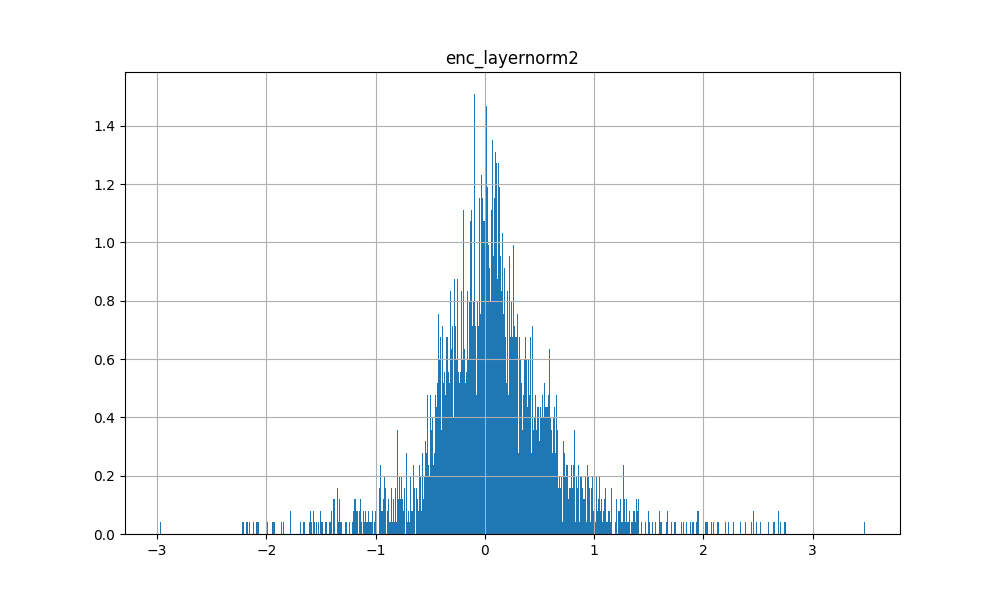

Source data for this figure (header and first rows):
-3.456023931503295898e-01, 5.777548551559448242e-01, -6.354132890701293945e-01, 8.788437843322753906e-01, 1.225748881697654724e-01, 5.796122550964355469e-01, 1.341732501983642578e+00, 1.332432150840759277e+00, -8.530863523483276367e-01, -2.192936241626739502e-01, 5.121978521347045898e-01, -5.114721059799194336e-01, -1.157489061355590820e+00, 2.742281556129455566e-01, 4.407664835453033447e-01, 3.304767310619354248e-01, -2.981199622154235840e-01, -1.771885156631469727e-02, 3.165986537933349609e-01, 7.636963129043579102e-01, -5.371646881103515625e-01, -1.502870768308639526e-01, 6.500168889760971069e-02, -8.001142740249633789e-01
-2.262058854103088379e-02, 3.366269171237945557e-02, 4.045456647872924805e-03, 5.720633864402770996e-01, 9.207209199666976929e-02, 2.666580080986022949e-01, 4.101341962814331055e-02, 1.235453963279724121e+00, 2.328034490346908569e-01, 7.134667783975601196e-02, -1.977488398551940918e-01, 2.607122659683227539e-01, 8.528382778167724609e-01, -4.039964675903320312e-01, -1.393815875053405762e-01, 6.985367536544799805e-01, 1.625271737575531006e-01, -6.019643545150756836e-01, -2.346785068511962891e-01, 7.705616950988769531e-02, -2.132810354232788086e-01, 2.332126200199127197e-01, -5.542384088039398193e-02, -1.578807830810546875e-02
-1.292446255683898926e-01, 5.863977670669555664e-01, -5.333278179168701172e-01, 5.673852562904357910e-01, -3.357407450675964355e-02, 8.563786745071411133e-02, 1.070877313613891602e+00, 1.362262845039367676e+00, -4.204375147819519043e-01, -2.986210584640502930e-02, 3.961020708084106445e-02, 1.166639328002929688e-01, -6.096947193145751953e-01, 2.550740838050842285e-01, -1.919511556625366211e-01, 3.161248564720153809e-01, -3.185612559318542480e-01, -1.554712653160095215e-02, -2.081206440925598145e-01, 4.740684032440185547e-01, -2.961164116859436035e-01, 9.491750597953796387e-02, 1.847204267978668213e-01, -2.228382825851440430e-01
-1.007871180772781372e-01, 3.831053972244262695e-01, 7.348129153251647949e-02, -2.915785312652587891e-01, -6.351413130760192871e-01, 4.362353682518005371e-01, 6.489136815071105957e-01, 8.505913615226745605e-01, -3.871632814407348633e-01, 3.582867383956909180e-01, 1.851752102375030518e-01, 5.117706060409545898e-01, 3.420040011405944824e-01, -7.995009422302246094e-03, -4.604362845420837402e-01, 8.224248886108398438e-04, -1.366436779499053955e-01, -2.750058770179748535e-01, -1.977354288101196289e-02, -4.094644784927368164e-01, 1.751114726066589355e-01, 3.439206182956695557e-01, -1.151528507471084595e-01, -2.907568216323852539e-02
-1.433368623256683350e-01, 4.337863326072692871e-01, -9.778949618339538574e-02, 1.298736929893493652e-01, -3.433323800563812256e-01, 4.216015636920928955e-01, 8.442958593368530273e-01, 1.070210576057434082e+00, -4.828656017780303955e-01, 1.732599884271621704e-01, 2.903600335121154785e-01, 5.114585161209106445e-01, -1.482490450143814087e-02, 1.134606301784515381e-01, -4.645737409591674805e-01, 2.413103431463241577e-01, -2.528972923755645752e-01, -1.787783056497573853e-01, -1.434690356254577637e-01, 1.273299455642700195e-01, -3.358605504035949707e-02, 3.204108476638793945e-01, -4.517026245594024658e-02, 1.805830001831054688e-02
-2.927455306053161621e-02, 5.397715568542480469e-01, 1.528328657150268555e-01, -2.970628738403320312e-01, -3.801333308219909668e-01, 1.362345218658447266e-01, 7.598134279251098633e-01, 7.146245241165161133e-01, -4.113118648529052734e-01, 4.273202717304229736e-01, -3.384745121002197266e-01, 3.038548827171325684e-01, -1.284089386463165283e-01, 1.146222949028015137e-01, -2.393643260002136230e-01, -1.429716944694519043e-01, -1.849421560764312744e-01, -1.759566664695739746e-01, -7.221400737762451172e-02, -8.380880951881408691e-01, 1.884009838104248047e-01, 1.886647939682006836e-01, -2.069783210754394531e-01, -6.270676851272583008e-02
-1.050644814968109131e-01, 2.551204860210418701e-01, 2.527232170104980469e-01, 3.177440166473388672e-02, -6.628386378288269043e-01, 8.127797245979309082e-01, 4.418662488460540771e-01, 7.326189875602722168e-01, -3.023877441883087158e-01, 3.433951139450073242e-01, 9.562993049621582031e-02, 6.146960258483886719e-01, 3.651542067527770996e-01, -1.186445131897926331e-01, -3.245508074760437012e-01, -4.138821363449096680e-02, -6.459641456604003906e-02, -3.593263924121856689e-01, 2.748203277587890625e-02, -4.823499917984008789e-01, 8.174735307693481445e-02, 2.463407814502716064e-01, -1.938583254814147949e-01, 9.410864114761352539e-02
1.812994480133056641e-03, 3.317074477672576904e-01, 5.117624998092651367e-02, 9.299272298812866211e-02, -2.183290570974349976e-01, 1.706736683845520020e-01, 5.091683864593505859e-01, 1.048623323440551758e+00, -1.802228689193725586e-01, 2.422129809856414795e-01, -1.018623113632202148e-01, 5.139492154121398926e-01, 3.581432104110717773e-01, -6.087040901184082031e-02, -4.445143938064575195e-01, 3.361581563949584961e-01, -9.953834116458892822e-02, -3.296196460723876953e-01, -3.035389184951782227e-01, -1.810790300369262695e-01, 3.698551654815673828e-02, 3.434753417968750000e-01, -8.530735969543457031e-02, 1.344415545463562012e-01
-1.005250513553619385e-01, 2.189081907272338867e-01, 2.061697840690612793e-01, 2.990144491195678711e-02, -2.853145003318786621e-01, 4.319426119327545166e-01, 3.636149466037750244e-01, 8.964763879776000977e-01, -2.034435719251632690e-01, 3.158956766128540039e-01, 1.097512245178222656e-02, 4.634291529655456543e-01, 5.466913580894470215e-01, -1.938268989324569702e-01, -3.083950877189636230e-01, 3.120449781417846680e-01, -7.748305797576904297e-04, -4.371966719627380371e-01, -1.860465407371520996e-01, -4.173206686973571777e-01, 1.174119114875793457e-01, 3.596539199352264404e-01, -2.057519704103469849e-01, 1.038679480552673340e-01
-1.649406552314758301e-02, 2.726216614246368408e-01, 1.018791794776916504e-01, -8.550107479095458984e-03, -3.192971348762512207e-01, 2.655227780342102051e-01, 4.172376692295074463e-01, 9.640073180198669434e-01, -1.309096515178680420e-01, 2.719728350639343262e-01, -8.451300859451293945e-02, 5.098797678947448730e-01, 5.157394409179687500e-01, -1.400923728942871094e-01, -4.333941936492919922e-01, 2.795473337173461914e-01, -3.597038984298706055e-02, -3.790477514266967773e-01, -1.923307180404663086e-01, -2.712082266807556152e-01, 6.110510230064392090e-02, 3.455555140972137451e-01, -9.996885061264038086e-02, 7.570880651473999023e-02
-4.436069726943969727e-02, 2.497917711734771729e-01, -3.842782974243164062e-02, 3.045142292976379395e-01, -6.054368615150451660e-02, 1.926122903823852539e-01, 4.093192815780639648e-01, 1.115865230560302734e+00, -7.189366221427917480e-02, 1.756438910961151123e-01, -2.679550647735595703e-02, 5.267657041549682617e-01, 5.001822113990783691e-01, -1.600608676671981812e-01, -4.400781989097595215e-01, 5.159327983856201172e-01, -5.051675438880920410e-02, -3.965048789978027344e-01, -4.437565803527832031e-01, 7.769918441772460938e-02, -6.304138898849487305e-02, 3.725118935108184814e-01, -3.236366808414459229e-02, 1.739383339881896973e-01
-8.618122339248657227e-02, 4.716370701789855957e-01, 1.920905709266662598e-02, -3.968179225921630859e-03, -3.554186224937438965e-01, 3.018363714218139648e-01, 7.573961615562438965e-01, 9.475566148757934570e-01, -4.754641950130462646e-01, 2.890594303607940674e-01, 5.600368976593017578e-02, 4.602909684181213379e-01, 1.587583869695663452e-02, 7.383206486701965332e-02, -4.206163287162780762e-01, 1.604503691196441650e-01, -2.094547450542449951e-01, -2.062377333641052246e-01, -1.915104985237121582e-01, -2.507946491241455078e-01, 9.819284081459045410e-02, 3.152755498886108398e-01, -1.248846650123596191e-01, 2.849715948104858398e-02
-3.835902810096740723e-01, 5.333529710769653320e-01, -4.794423580169677734e-01, 5.880690813064575195e-01, -3.458994328975677490e-01, 7.342177033424377441e-01, 1.253614664077758789e+00, 1.270252466201782227e+00, -7.639725208282470703e-01, -4.653594270348548889e-02, 6.536091566085815430e-01, 1.313722133636474609e-02, -7.730182409286499023e-01, 2.711798548698425293e-01, -2.867490053176879883e-02, 1.648418307304382324e-01, -3.344461023807525635e-01, -1.059100031852722168e-02, 2.242414355278015137e-01, 7.166686058044433594e-01, -3.751915097236633301e-01, 2.993459999561309814e-02, 1.113952845335006714e-01, -4.810994565486907959e-01
-4.100096821784973145e-01, 5.861062407493591309e-01, -5.353659391403198242e-01, 7.277287244796752930e-01, -6.835377216339111328e-02, 6.206439137458801270e-01, 1.377743721008300781e+00, 1.294001460075378418e+00, -9.021080732345581055e-01, -1.504484266042709351e-01, 5.756509304046630859e-01, -4.187647104263305664e-01, -1.097378253936767578e+00, 2.898634076118469238e-01, 3.841295838356018066e-01, 3.080079853534698486e-01, -3.176924586296081543e-01, -1.328197121620178223e-02, 3.334731459617614746e-01, 6.402915716171264648e-01, -4.808727204799652100e-01, -1.144294142723083496e-01, 3.769320249557495117e-02, -7.707396149635314941e-01
2.564543485641479492e-02, 2.757852673530578613e-01, 6.271934509277343750e-02, 1.650539636611938477e-01, -1.822485029697418213e-01, 1.383973956108093262e-01, 4.054025113582611084e-01, 1.089551448822021484e+00, -9.124371409416198730e-02, 2.077639251947402954e-01, -1.271967887878417969e-01, 4.984725117683410645e-01, 5.038582086563110352e-01, -1.242654249072074890e-01, -3.994300365447998047e-01, 4.320911765098571777e-01, -5.946183204650878906e-02, -3.907763957977294922e-01, -2.865365147590637207e-01, -1.453943848609924316e-01, 2.316695451736450195e-02, 3.458132743835449219e-01, -1.082290112972259521e-01, 1.156931519508361816e-01
-2.217073142528533936e-01, 4.897252917289733887e-01, -2.780459821224212646e-01, 4.443715512752532959e-01, -3.676446080207824707e-01, 6.931045055389404297e-01, 1.029013514518737793e+00, 1.045647501945495605e+00, -5.269424915313720703e-01, 5.797992646694183350e-02, 2.953277826309204102e-01, 3.605040311813354492e-01, -4.392484724521636963e-01, 2.045475989580154419e-01, -3.082264065742492676e-01, 1.047959923744201660e-01, -3.435276150703430176e-01, -8.286395668983459473e-02, 3.297632932662963867e-02, 2.485608160495758057e-01, -2.366859167814254761e-01, 1.288154721260070801e-01, 1.691426336765289307e-02, -1.379785537719726562e-01
-2.871644496917724609e-02, 8.776649087667465210e-02, 3.293946385383605957e-02, 6.115682125091552734e-01, 1.126504167914390564e-01, 3.442995548248291016e-01, 1.858339905738830566e-01, 1.278720140457153320e+00, 4.912474751472473145e-02, 7.668926566839218140e-02, -1.100488901138305664e-01, 4.546020030975341797e-01, 7.203282117843627930e-01, -3.029272556304931641e-01, -2.978623509407043457e-01, 7.975112795829772949e-01, 7.593150436878204346e-02, -5.336300134658813477e-01, -3.303608894348144531e-01, 2.086900472640991211e-01, -2.218112647533416748e-01, 3.427530825138092041e-01, -7.808607816696166992e-02, 1.112359166145324707e-01
-4.270510673522949219e-01, 5.314103960990905762e-01, -3.858394920825958252e-01, 4.933741092681884766e-01, -3.818944692611694336e-01, 8.520730733871459961e-01, 1.304884672164916992e+00, 1.058536291122436523e+00, -9.047225713729858398e-01, -3.669149801135063171e-02, 6.944848895072937012e-01, -1.203969120979309082e-01, -9.056892395019531250e-01, 2.655028402805328369e-01, 1.309959292411804199e-01, 5.940318107604980469e-02, -3.205031156539916992e-01, -3.008550405502319336e-02, 3.661715984344482422e-01, 4.878483712673187256e-01, -3.376705646514892578e-01, -4.217900335788726807e-02, 1.997721940279006958e-02, -5.640685558319091797e-01
-2.462455630302429199e-01, 3.788306713104248047e-01, -1.963699907064437866e-01, 1.969339847564697266e-01, -5.189887881278991699e-01, 7.959999442100524902e-01, 9.155415892601013184e-01, 1.191853523254394531e+00, -5.461823940277099609e-01, 1.356653273105621338e-01, 5.567376017570495605e-01, 5.763638019561767578e-01, 3.597271442413330078e-02, 1.150214970111846924e-01, -4.965422749519348145e-01, 2.626717984676361084e-01, -2.891138195991516113e-01, -1.813018918037414551e-01, 1.361161470413208008e-02, 3.437914252281188965e-01, -1.283707022666931152e-01, 3.413308262825012207e-01, -2.954898774623870850e-02, -6.298190355300903320e-02
-3.285533189773559570e-02, 4.989784061908721924e-01, -2.751430869102478027e-01, 4.069641232490539551e-01, -4.985868930816650391e-03, -4.217898845672607422e-02, 8.215898871421813965e-01, 1.300386905670166016e+00, -2.461199015378952026e-01, 7.679517567157745361e-02, -8.855241537094116211e-02, 3.729676604270935059e-01, -1.723717749118804932e-01, 1.516709625720977783e-01, -4.266558289527893066e-01, 3.964951038360595703e-01, -2.650486528873443604e-01, -1.402834504842758179e-01, -3.974578976631164551e-01, 2.372682988643646240e-01, -1.475113928318023682e-01, 2.636227905750274658e-01, 6.911923736333847046e-02, 5.775028467178344727e-02
6.916335225105285645e-02, 3.010841608047485352e-01, 1.125343143939971924e-01, 3.824692964553833008e-02, -3.284215927124023438e-02, -8.069938421249389648e-02, 3.568102121353149414e-01, 1.041049480438232422e+00, -3.067825734615325928e-02, 2.519374489784240723e-01, -3.845739960670471191e-01, 3.846586346626281738e-01, 4.737723469734191895e-01, -1.324357986450195312e-01, -3.420082330703735352e-01, 4.224697947502136230e-01, -1.589602231979370117e-02, -3.949240148067474365e-01, -3.060563206672668457e-01, -3.767775893211364746e-01, 7.054331898689270020e-02, 3.126799464225769043e-01, -1.399421095848083496e-01, 9.887057542800903320e-02
-2.027812898159027100e-01, 2.695647478103637695e-01, 5.474805831909179688e-02, -9.104073047637939453e-02, -6.815798282623291016e-01, 7.403846979141235352e-01, 5.913771390914916992e-01, 8.235351443290710449e-01, -3.584699332714080811e-01, 3.197104036808013916e-01, 4.107917547225952148e-01, 6.286624670028686523e-01, 4.009960591793060303e-01, -9.870049357414245605e-02, -5.199460387229919434e-01, 1.186275482177734375e-02, -8.525279164314270020e-02, -3.250669240951538086e-01, -3.950029611587524414e-02, -1.662805080413818359e-01, 7.261782884597778320e-02, 3.687916994094848633e-01, -8.442838490009307861e-02, 7.712197303771972656e-02
-4.573464691638946533e-01, 5.310554504394531250e-01, -4.150449633598327637e-01, 6.054257750511169434e-01, -3.072326481342315674e-01, 9.503725767135620117e-01, 1.371650338172912598e+00, 1.197276830673217773e+00, -1.002466797828674316e+00, -9.157409518957138062e-02, 8.069077730178833008e-01, -1.969119310379028320e-01, -9.203625917434692383e-01, 2.713650465011596680e-01, 2.372020483016967773e-01, 2.375386357307434082e-01, -3.478198647499084473e-01, -4.290798306465148926e-02, 4.327288269996643066e-01, 6.302479505538940430e-01, -3.997770845890045166e-01, -2.422636747360229492e-02, -4.404731094837188721e-02, -6.776573657989501953e-01
-7.187438011169433594e-02, 4.198591113090515137e-01, 1.314818859100341797e-03, -1.474344730377197266e-01, -5.182881355285644531e-01, 3.138454854488372803e-01, 6.848010420799255371e-01, 9.238060116767883301e-01, -3.457201123237609863e-01, 3.030512928962707520e-01, 1.477504670619964600e-01, 5.154697299003601074e-01, 2.363367974758148193e-01, 3.063982725143432617e-02, -4.623083472251892090e-01, 4.579037427902221680e-03, -1.637828052043914795e-01, -2.298324406147003174e-01, -1.625039577484130859e-01, -2.719771862030029297e-01, 8.275896310806274414e-02, 3.222994804382324219e-01, -3.956972062587738037e-02, -8.733093738555908203e-03
-1.889938116073608398e-02, 1.609908342361450195e-01, 1.279961466789245605e-01, 2.078412771224975586e-01, -3.349834680557250977e-02, 2.258759737014770508e-01, 2.199348807334899902e-01, 1.082127809524536133e+00, -2.414134144783020020e-02, 2.012358903884887695e-01, -1.592198610305786133e-01, 3.508826494216918945e-01, 7.526584863662719727e-01, -2.846859693527221680e-01, -2.483139038085937500e-01, 5.752443075180053711e-01, 6.117092072963714600e-02, -5.294616818428039551e-01, -1.829116940498352051e-01, -2.328154444694519043e-01, -5.723834037780761719e-03, 3.405340909957885742e-01, -1.647057831287384033e-01, 1.716732978820800781e-02
-8.509109914302825928e-02, 1.798533499240875244e-01, 5.064934492111206055e-02, 1.714725494384765625e-01, -2.682794928550720215e-01, 3.710564970970153809e-01, 3.435937464237213135e-01, 1.054953336715698242e+00, -1.043292731046676636e-01, 1.936067938804626465e-01, 1.348243951797485352e-01, 5.194505453109741211e-01, 6.729168891906738281e-01, -2.236054241657257080e-01, -4.122752547264099121e-01, 4.201778769493103027e-01, 7.108449935913085938e-03, -4.579986929893493652e-01, -2.456378340721130371e-01, 3.048598766326904297e-03, -2.156615257263183594e-02, 3.778090178966522217e-01, -5.697748064994812012e-02, 1.048750281333923340e-01
-2.097997069358825684e-02, 2.574817538261413574e-01, 7.743760943412780762e-02, 4.199433326721191406e-02, -1.948991119861602783e-01, 1.597651839256286621e-01, 3.579171299934387207e-01, 1.005713105201721191e+00, -1.210092455148696899e-01, 2.596063017845153809e-01, -2.923125028610229492e-02, 4.361857771873474121e-01, 6.160458922386169434e-01, -1.815395355224609375e-01, -3.752498030662536621e-01, 3.688181638717651367e-01, -9.314402937889099121e-03, -4.238907992839813232e-01, -3.042232990264892578e-01, -2.034565210342407227e-01, 6.668314337730407715e-02, 3.619176149368286133e-01, -1.124695837497711182e-01, 6.828331947326660156e-02
5.642822384834289551e-02, 1.680884361267089844e-01, -7.154071331024169922e-02, 4.848203063011169434e-01, 1.850031763315200806e-01, -1.082801222801208496e-01, 1.629505157470703125e-01, 1.273395180702209473e+00, 1.808238774538040161e-01, 9.414606541395187378e-02, -2.905032038688659668e-01, 3.207362294197082520e-01, 6.935163140296936035e-01, -2.810963988304138184e-01, -2.866505384445190430e-01, 6.522579193115234375e-01, 8.471949398517608643e-02, -4.958935379981994629e-01, -4.917514324188232422e-01, 1.364675164222717285e-01, -1.693917810916900635e-01, 2.769543528556823730e-01, 1.865032315254211426e-02, 8.794075250625610352e-02
-6.154236197471618652e-02, 4.714967906475067139e-01, -1.937836408615112305e-01, 2.825592756271362305e-01, -1.847016960382461548e-01, 2.573338449001312256e-01, 8.019986748695373535e-01, 1.225207209587097168e+00, -3.443008661270141602e-01, 1.410171836614608765e-01, 7.395750284194946289e-02, 4.758607149124145508e-01, 1.329715549945831299e-02, 1.047761887311935425e-01, -4.784938097000122070e-01, 3.006777763366699219e-01, -2.678631544113159180e-01, -1.690987497568130493e-01, -2.944811582565307617e-01, 1.469293832778930664e-01, -8.982068300247192383e-02, 3.006380796432495117e-01, 9.334370493888854980e-03, 3.098136186599731445e-02
-1.184176206588745117e-01, 2.975413203239440918e-01, 4.569215774536132812e-01, -4.027740955352783203e-01, -8.514015078544616699e-01, 8.363203406333923340e-01, 4.750127196311950684e-01, 4.648495912551879883e-01, -4.703890085220336914e-01, 5.134696364402770996e-01, 3.673923015594482422e-02, 4.770640730857849121e-01, 3.036011457443237305e-01, -1.238926872611045837e-01, -1.373037695884704590e-01, -2.364058494567871094e-01, -2.668434381484985352e-02, -3.686972260475158691e-01, 2.593885958194732666e-01, -1.084255695343017578e+00, 2.658751308917999268e-01, 2.299004793167114258e-01, -3.538293838500976562e-01, -6.135851144790649414e-02
-6.931036710739135742e-03, 2.193467766046524048e-01, -8.748066425323486328e-02, 3.255954384803771973e-01, -6.737093627452850342e-02, 2.608164548873901367e-01, 3.509643971920013428e-01, 1.271383047103881836e+00, 2.528353035449981689e-02, 1.331539750099182129e-01, -4.493492841720581055e-02, 4.948162436485290527e-01, 6.450865864753723145e-01, -1.717697381973266602e-01, -4.636624455451965332e-01, 5.428013801574707031e-01, -4.642555117607116699e-02, -4.187672138214111328e-01, -2.743809819221496582e-01, 1.106017827987670898e-01, -1.096526682376861572e-01, 3.590644001960754395e-01, -2.826490998268127441e-02, 6.516450643539428711e-02
-8.873367309570312500e-02, 4.666658937931060791e-01, -4.422330856323242188e-02, -3.231436014175415039e-02, -3.826593160629272461e-01, 2.651960551738739014e-01, 8.145092129707336426e-01, 9.648182392120361328e-01, -4.217149913311004639e-01, 2.516389191150665283e-01, 9.307572245597839355e-02, 4.533455371856689453e-01, -5.015240982174873352e-02, 1.123002618551254272e-01, -4.439049959182739258e-01, 1.304307579994201660e-01, -2.193195223808288574e-01, -1.723195016384124756e-01, -1.721833944320678711e-01, -1.427708864212036133e-01, 5.772978067398071289e-02, 2.891626656055450439e-01, -4.789462685585021973e-02, 6.301462650299072266e-03
-4.339702129364013672e-01, 5.695670843124389648e-01, -5.238432288169860840e-01, 7.147055864334106445e-01, -1.180175393819808960e-01, 7.240499854087829590e-01, 1.390146374702453613e+00, 1.286160230636596680e+00, -9.244575500488281250e-01, -1.474008262157440186e-01, 6.656339168548583984e-01, -3.724556565284729004e-01, -1.065589785575866699e+00, 2.877198457717895508e-01, 3.500955402851104736e-01, 3.042262494564056396e-01, -3.288745880126953125e-01, -1.882272958755493164e-02, 3.637210130691528320e-01, 6.699185967445373535e-01, -4.700684547424316406e-01, -9.464882314205169678e-02, 2.150128781795501709e-02, -7.556502819061279297e-01
-8.686286211013793945e-02, 5.169422626495361328e-01, -1.897707134485244751e-01, 6.192811727523803711e-01, -5.146552622318267822e-02, 4.451807737350463867e-01, 9.927816987037658691e-01, 1.165170192718505859e+00, -4.636594653129577637e-01, 3.992747515439987183e-02, -1.902241110801696777e-01, 2.388002276420593262e-01, -6.184797286987304688e-01, 2.269944250583648682e-01, -1.364579200744628906e-01, 4.069270193576812744e-01, -3.455006480216979980e-01, -8.413910865783691406e-02, 3.155463933944702148e-02, 7.450175285339355469e-02, -2.061066925525665283e-01, 7.418310642242431641e-02, -1.201726496219635010e-01, -8.538758754730224609e-02
-7.726463675498962402e-02, 4.807471036911010742e-01, -1.723049432039260864e-01, 1.062398552894592285e-01, -2.443176209926605225e-01, 1.634685397148132324e-01, 8.091391324996948242e-01, 1.111158490180969238e+00, -3.293918967247009277e-01, 1.944027245044708252e-01, 2.720928192138671875e-02, 4.393925070762634277e-01, -6.002689898014068604e-02, 1.258435249328613281e-01, -4.481443762779235840e-01, 2.465606778860092163e-01, -2.484805583953857422e-01, -1.556612104177474976e-01, -2.820747494697570801e-01, 2.879583835601806641e-02, -1.804703474044799805e-02, 2.883238494396209717e-01, 1.797130703926086426e-02, 6.892383098602294922e-03
-1.136646270751953125e-01, 3.848336040973663330e-01, -7.304579019546508789e-02, 1.285493373870849609e-03, -4.894683659076690674e-01, 4.889880716800689697e-01, 6.816354990005493164e-01, 1.050978660583496094e+00, -2.897000312805175781e-01, 2.474912106990814209e-01, 1.886684894561767578e-01, 5.646588802337646484e-01, 2.738796770572662354e-01, 1.665885746479034424e-02, -5.048115253448486328e-01, 1.378637552261352539e-01, -1.968118995428085327e-01, -2.373024076223373413e-01, -1.225005388259887695e-01, -9.144216775894165039e-02, 3.062355518341064453e-02, 3.614218831062316895e-01, -4.755614697933197021e-02, 1.814019680023193359e-02
-4.261219501495361328e-02, 2.146214395761489868e-01, 9.812009334564208984e-02, -1.867258548736572266e-02, -3.397374153137207031e-01, 2.833248078823089600e-01, 3.049763739109039307e-01, 9.565910100936889648e-01, -6.483126431703567505e-02, 2.750363945960998535e-01, 2.462267875671386719e-02, 4.868116974830627441e-01, 7.029418349266052246e-01, -2.165752053260803223e-01, -3.827754259109497070e-01, 2.633361816406250000e-01, 1.674552261829376221e-02, -4.428754150867462158e-01, -1.798608303070068359e-01, -2.496838569641113281e-01, 5.795919895172119141e-02, 3.346089124679565430e-01, -9.032151103019714355e-02, 1.352429389953613281e-02
-4.448659420013427734e-01, 5.368738174438476562e-01, -3.782688975334167480e-01, 5.695427656173706055e-01, -2.751819789409637451e-01, 9.119681119918823242e-01, 1.377987027168273926e+00, 1.164739847183227539e+00, -1.037326335906982422e+00, -8.895413577556610107e-02, 7.763340473175048828e-01, -2.178459465503692627e-01, -9.356763958930969238e-01, 2.749584913253784180e-01, 2.495991885662078857e-01, 2.996790409088134766e-01, -3.335788249969482422e-01, -4.759362339973449707e-02, 4.110891520977020264e-01, 5.954168438911437988e-01, -3.986379206180572510e-01, -1.012557744979858398e-02, -6.088951230049133301e-02, -7.060993313789367676e-01
7.332456111907958984e-02, 2.366428524255752563e-01, -1.228864192962646484e-01, 5.813465714454650879e-01, 1.891778409481048584e-01, -3.329521417617797852e-02, 3.108965158462524414e-01, 1.354817748069763184e+00, 1.373909413814544678e-01, 6.424080580472946167e-02, -2.966284155845642090e-01, 4.677336812019348145e-01, 5.240284204483032227e-01, -1.546890884637832642e-01, -4.500526189804077148e-01, 6.616831421852111816e-01, -3.462421894073486328e-02, -4.012764096260070801e-01, -4.786500334739685059e-01, 2.664436697959899902e-01, -2.124164551496505737e-01, 2.974292337894439697e-01, 3.963792324066162109e-02, 1.486576795578002930e-01
-2.709920406341552734e-01, 5.323762297630310059e-01, -5.012245774269104004e-01, 6.056028604507446289e-01, -1.667938530445098877e-01, 4.534939825534820557e-01, 1.091788768768310547e+00, 1.288083910942077637e+00, -5.111881494522094727e-01, -2.226553857326507568e-03, 3.930275440216064453e-01, 2.058771252632141113e-01, -5.401878356933593750e-01, 2.189414352178573608e-01, -2.781302332878112793e-01, 2.157292515039443970e-01, -3.306301832199096680e-01, -4.097396135330200195e-02, -1.145824790000915527e-01, 5.727640390396118164e-01, -3.241668641567230225e-01, 1.140556931495666504e-01, 1.557663828134536743e-01, -2.023385167121887207e-01
-2.132239043712615967e-01, 4.219557940959930420e-01, -1.969773471355438232e-01, 4.213008880615234375e-01, -3.322876691818237305e-01, 6.223880052566528320e-01, 9.466717839241027832e-01, 1.106386542320251465e+00, -5.530235767364501953e-01, 8.203330636024475098e-02, 4.199421703815460205e-01, 4.854962825775146484e-01, -2.213031351566314697e-01, 1.443332880735397339e-01, -4.114115238189697266e-01, 3.018571436405181885e-01, -3.060233592987060547e-01, -1.347105503082275391e-01, -1.610073447227478027e-01, 3.978256285190582275e-01, -1.533277928829193115e-01, 2.780278623104095459e-01, -4.863008856773376465e-03, -1.656711101531982422e-03
-6.678003072738647461e-01, 3.544267117977142334e-01, -2.519868016242980957e-01, 8.502916097640991211e-01, -4.920051693916320801e-01, 1.941690683364868164e+00, 1.310392141342163086e+00, 1.235097050666809082e+00, -1.156537175178527832e+00, -1.418467164039611816e-01, 1.360590457916259766e+00, -1.383718848228454590e-01, -8.694271445274353027e-01, 1.297495067119598389e-01, 4.400500655174255371e-01, 3.714825510978698730e-01, -3.481671512126922607e-01, -1.638928055763244629e-01, 8.426847457885742188e-01, 5.502719283103942871e-01, -4.944967329502105713e-01, -2.679209411144256592e-02, -2.507485151290893555e-01, -7.866328954696655273e-01
-4.335041344165802002e-01, 5.707300901412963867e-01, -4.758485257625579834e-01, 5.761544108390808105e-01, -2.714046239852905273e-01, 8.208316564559936523e-01, 1.385655641555786133e+00, 1.209415555000305176e+00, -9.630361199378967285e-01, -8.008760958909988403e-02, 7.588752508163452148e-01, -2.585200965404510498e-01, -9.494538307189941406e-01, 2.798439264297485352e-01, 2.555757761001586914e-01, 2.410509437322616577e-01, -3.400875926017761230e-01, -2.674975991249084473e-02, 3.757806420326232910e-01, 5.564455389976501465e-01, -3.963522613048553467e-01, -3.240899741649627686e-02, -1.340000331401824951e-02, -7.005706429481506348e-01
-1.245010048151016235e-01, 2.447476685047149658e-01, 3.090578913688659668e-01, 1.732668876647949219e-01, -5.243203043937683105e-01, 1.057844638824462891e+00, 4.785788655281066895e-01, 7.499713897705078125e-01, -3.015761375427246094e-01, 2.691605091094970703e-01, 2.340418100357055664e-02, 6.370113492012023926e-01, 2.767915725708007812e-01, -9.886170178651809692e-02, -2.854366898536682129e-01, 8.318239450454711914e-02, -1.783352792263031006e-01, -3.795961439609527588e-01, 1.292466819286346436e-01, -5.366457700729370117e-01, 5.921527743339538574e-02, 2.185757756233215332e-01, -3.161886632442474365e-01, 1.188535690307617188e-01
-2.074468284845352173e-01, 5.259258747100830078e-01, -4.616919755935668945e-01, 5.860958099365234375e-01, -8.740971237421035767e-02, 4.501646757125854492e-01, 1.048556208610534668e+00, 1.405585885047912598e+00, -4.202835559844970703e-01, 2.919597923755645752e-02, 2.132752537727355957e-01, 2.513849735260009766e-01, -5.173618793487548828e-01, 2.327229380607604980e-01, -2.655752301216125488e-01, 3.537383675575256348e-01, -3.523790836334228516e-01, -4.986843466758728027e-02, -8.712166547775268555e-02, 3.924385905265808105e-01, -2.728449404239654541e-01, 1.915072351694107056e-01, 7.657428830862045288e-02, -1.386523246765136719e-01
4.198729991912841797e-03, 8.308842778205871582e-03, 4.593870043754577637e-02, 7.006011009216308594e-01, 1.864417791366577148e-01, 2.719430923461914062e-01, -2.778476476669311523e-02, 1.275155067443847656e+00, 2.661862373352050781e-01, 4.451378434896469116e-02, -3.212692737579345703e-01, 1.755092740058898926e-01, 8.274421691894531250e-01, -4.418103098869323730e-01, 7.164359092712402344e-03, 7.810825109481811523e-01, 2.046954631805419922e-01, -6.378191709518432617e-01, -1.525500416755676270e-01, 1.258778572082519531e-02, -2.602880597114562988e-01, 1.865508854389190674e-01, -1.143891811370849609e-01, -4.601401090621948242e-02
-1.686722040176391602e-02, 2.135849893093109131e-01, 1.702374219894409180e-02, 4.688127040863037109e-01, -1.047644615173339844e-01, 3.798070549964904785e-01, 3.075614571571350098e-01, 1.245069026947021484e+00, 3.056719899177551270e-03, 1.426846981048583984e-01, -1.184184551239013672e-01, 5.280712842941284180e-01, 5.891887545585632324e-01, -1.761690378189086914e-01, -3.941099643707275391e-01, 5.660268068313598633e-01, -4.932321608066558838e-02, -4.306033253669738770e-01, -2.420597672462463379e-01, -3.870964050292968750e-03, -1.361559927463531494e-01, 3.210800886154174805e-01, -8.954362571239471436e-02, 1.310647130012512207e-01
-2.170819342136383057e-01, 5.436422228813171387e-01, -5.228015780448913574e-01, 6.087294816970825195e-01, -9.635146707296371460e-02, 3.168868124485015869e-01, 1.099867105484008789e+00, 1.297036767005920410e+00, -4.460801482200622559e-01, -1.610314846038818359e-02, 2.267756760120391846e-01, 1.833626627922058105e-01, -5.867891907691955566e-01, 2.359140366315841675e-01, -2.655037641525268555e-01, 2.478068321943283081e-01, -3.349827826023101807e-01, -3.487971425056457520e-02, -1.316657066345214844e-01, 5.267731547355651855e-01, -3.212050795555114746e-01, 1.087756454944610596e-01, 1.599882692098617554e-01, -1.935271024703979492e-01
-2.080697715282440186e-01, 2.116911262273788452e-01, 2.888569235801696777e-02, 2.286715507507324219e-01, -5.251755714416503906e-01, 8.590452075004577637e-01, 5.742098093032836914e-01, 1.025651574134826660e+00, -4.148464202880859375e-01, 1.604209840297698975e-01, 5.875353217124938965e-01, 6.752444505691528320e-01, 4.827139973640441895e-01, -1.145274117588996887e-01, -4.845139384269714355e-01, 3.947180509567260742e-01, -1.075455695390701294e-01, -3.650221228599548340e-01, -1.767282485961914062e-01, 2.408411502838134766e-01, -7.894411683082580566e-02, 4.301359951496124268e-01, -8.817003667354583740e-02, 6.072413921356201172e-02
-4.239133000373840332e-02, 2.585449814796447754e-01, -9.622436761856079102e-02, 3.842982649803161621e-01, -7.836306095123291016e-02, 3.394184708595275879e-01, 4.628070592880249023e-01, 1.272977113723754883e+00, -8.625315874814987183e-02, 1.114125028252601624e-01, -2.246373891830444336e-02, 5.794640779495239258e-01, 4.967181384563446045e-01, -9.401673078536987305e-02, -5.218280553817749023e-01, 5.541898608207702637e-01, -1.185505688190460205e-01, -3.556158840656280518e-01, -3.046033978462219238e-01, 2.114998102188110352e-01, -1.396742761135101318e-01, 3.771211504936218262e-01, -2.392666041851043701e-02, 1.257194876670837402e-01
-3.333022594451904297e-01, 5.570709109306335449e-01, -4.252622127532958984e-01, 5.433512926101684570e-01, -2.234600782394409180e-01, 6.519646644592285156e-01, 1.299453496932983398e+00, 1.237104654312133789e+00, -8.197348117828369141e-01, -4.977254569530487061e-02, 5.523700714111328125e-01, -2.717840671539306641e-02, -7.999629974365234375e-01, 2.882325053215026855e-01, 2.213639020919799805e-02, 2.786543369293212891e-01, -3.674577772617340088e-01, -2.781289815902709961e-02, 1.793940663337707520e-01, 5.642602443695068359e-01, -3.428013324737548828e-01, 5.862185359001159668e-02, 1.624898612499237061e-02, -4.646957218647003174e-01
-4.248399138450622559e-01, 5.499771833419799805e-01, -5.660589933395385742e-01, 8.574321269989013672e-01, -3.502736613154411316e-02, 7.061836719512939453e-01, 1.369102001190185547e+00, 1.331939578056335449e+00, -9.096632003784179688e-01, -2.024811208248138428e-01, 6.281989216804504395e-01, -4.149896204471588135e-01, -1.098215818405151367e+00, 2.786009311676025391e-01, 3.783924877643585205e-01, 3.957539796829223633e-01, -3.109851181507110596e-01, -2.703180909156799316e-02, 3.546667993068695068e-01, 7.900090217590332031e-01, -5.332331657409667969e-01, -1.250612139701843262e-01, 5.279735475778579712e-02, -7.733787298202514648e-01
-2.014391571283340454e-01, 4.787151813507080078e-01, -8.997988700866699219e-02, 3.048261404037475586e-01, -4.004976153373718262e-01, 7.841619849205017090e-01, 9.456194639205932617e-01, 9.429260492324829102e-01, -5.098315477371215820e-01, 1.721041500568389893e-01, 5.362379550933837891e-02, 3.786206841468811035e-01, -4.308529496192932129e-01, 1.904733479022979736e-01, -2.437443733215332031e-01, 7.671496272087097168e-02, -3.081760406494140625e-01, -1.133728027343750000e-01, 1.381836831569671631e-01, -1.619048118591308594e-01, -1.253126561641693115e-01, 1.005521714687347412e-01, -1.080459654331207275e-01, -9.683609008789062500e-02
-4.121023714542388916e-01, 5.428534746170043945e-01, -4.330011308193206787e-01, 6.621125936508178711e-01, -2.032356858253479004e-01, 8.479200601577758789e-01, 1.368450641632080078e+00, 1.263159275054931641e+00, -9.570755958557128906e-01, -1.182322725653648376e-01, 7.218227386474609375e-01, -1.805686950683593750e-01, -9.172911643981933594e-01, 2.838241457939147949e-01, 2.053737938404083252e-01, 3.838923573493957520e-01, -3.483425974845886230e-01, -3.994607925415039062e-02, 3.442966639995574951e-01, 6.369177103042602539e-01, -4.268740117549896240e-01, 1.263086497783660889e-02, -3.233745694160461426e-02, -6.542679071426391602e-01
-2.759450674057006836e-01, 5.032674074172973633e-01, -1.486532390117645264e-01, 6.866691112518310547e-01, -2.107321918010711670e-01, 1.016277909278869629e+00, 1.096288800239562988e+00, 9.580287933349609375e-01, -6.784658432006835938e-01, 2.462735772132873535e-02, 7.341709733009338379e-02, 5.560302734375000000e-02, -8.875368833541870117e-01, 2.367142885923385620e-01, 1.760553717613220215e-01, 1.095375120639801025e-01, -3.624249100685119629e-01, -7.223838567733764648e-02, 3.678184747695922852e-01, -1.027187108993530273e-01, -2.998885512351989746e-01, -1.119242087006568909e-01, -1.691018790006637573e-01, -3.084028363227844238e-01
-2.969059944152832031e-01, 3.814517259597778320e-01, -2.436002045869827271e-01, 5.910341739654541016e-01, -3.375994563102722168e-01, 9.914844632148742676e-01, 9.999486207962036133e-01, 1.213565230369567871e+00, -7.129718065261840820e-01, -1.704788580536842346e-02, 7.850512266159057617e-01, 4.972764253616333008e-01, -1.824275553226470947e-01, 1.299667060375213623e-01, -3.747861385345458984e-01, 5.165016651153564453e-01, -3.065691292285919189e-01, -1.658442765474319458e-01, -1.367461681365966797e-01, 7.249789237976074219e-01, -3.053060173988342285e-01, 2.886978983879089355e-01, 5.971521139144897461e-03, -1.266590952873229980e-01
-2.771234214305877686e-01, 5.382685065269470215e-01, -4.445216655731201172e-01, 4.823661148548126221e-01, -2.546861171722412109e-01, 5.634936690330505371e-01, 1.113921403884887695e+00, 1.277158260345458984e+00, -6.201187372207641602e-01, 3.645857423543930054e-02, 4.752877950668334961e-01, 2.430037856101989746e-01, -5.048040747642517090e-01, 2.265827953815460205e-01, -2.537307143211364746e-01, 2.795301675796508789e-01, -3.445506095886230469e-01, -5.713117122650146484e-02, -5.063784122467041016e-02, 4.965122342109680176e-01, -2.557670176029205322e-01, 1.752297282218933105e-01, 6.905931979417800903e-02, -2.322449088096618652e-01
-8.380322158336639404e-02, 1.928385943174362183e-01, 1.168793141841888428e-01, -6.024777889251708984e-03, -4.128411412239074707e-01, 5.656793713569641113e-01, 3.479676246643066406e-01, 9.403110742568969727e-01, -1.365156173706054688e-01, 2.970143556594848633e-01, 6.875765323638916016e-02, 5.490136146545410156e-01, 6.208744645118713379e-01, -2.081337571144104004e-01, -4.017022848129272461e-01, 2.529310584068298340e-01, 3.662839531898498535e-03, -4.229926764965057373e-01, -5.334997177124023438e-02, -3.209118843078613281e-01, 2.907460927963256836e-02, 3.577848672866821289e-01, -1.231203228235244751e-01, 3.365093469619750977e-02
-2.478846013545989990e-01, 3.306540846824645996e-01, -3.393882513046264648e-02, 2.903704047203063965e-01, -4.115669727325439453e-01, 9.155371189117431641e-01, 8.457311987876892090e-01, 1.073250532150268555e+00, -6.421733498573303223e-01, 1.114466339349746704e-01, 6.023317575454711914e-01, 6.335636973381042480e-01, 1.252063214778900146e-01, 4.656623303890228271e-02, -4.481456875801086426e-01, 4.771753549575805664e-01, -2.515250146389007568e-01, -2.483686357736587524e-01, -7.776474952697753906e-02, 3.380894958972930908e-01, -1.353457570075988770e-01, 4.119103550910949707e-01, -1.295435279607772827e-01, -9.404242038726806641e-03
-2.623884081840515137e-01, 4.927073121070861816e-01, -5.394635200500488281e-01, 8.169755339622497559e-01, -1.170805916190147400e-01, 5.898718833923339844e-01, 1.151529312133789062e+00, 1.478071212768554688e+00, -5.758460760116577148e-01, -1.372375786304473877e-01, 5.070938467979431152e-01, 2.104626893997192383e-01, -5.752074718475341797e-01, 2.474483400583267212e-01, -2.089093327522277832e-01, 5.108646154403686523e-01, -3.672990202903747559e-01, -4.146561026573181152e-02, -5.340522527694702148e-02, 8.602646589279174805e-01, -4.275343120098114014e-01, 1.398309171199798584e-01, 1.385533213615417480e-01, -2.631453275680541992e-01
-1.081997156143188477e-01, 2.498395293951034546e-01, -9.172534942626953125e-02, 3.447725176811218262e-01, -3.264979720115661621e-01, 6.041131615638732910e-01, 5.278159976005554199e-01, 1.205365896224975586e+00, -2.290063798427581787e-01, 1.249074265360832214e-01, 3.268153667449951172e-01, 6.642381548881530762e-01, 4.752174019813537598e-01, -8.867503702640533447e-02, -5.507224798202514648e-01, 5.374517440795898438e-01, -1.243003308773040771e-01, -3.428241312503814697e-01, -2.458649277687072754e-01, 2.990549206733703613e-01, -1.451502144336700439e-01, 3.917905688285827637e-01, -1.532430946826934814e-02, 5.596810579299926758e-02
